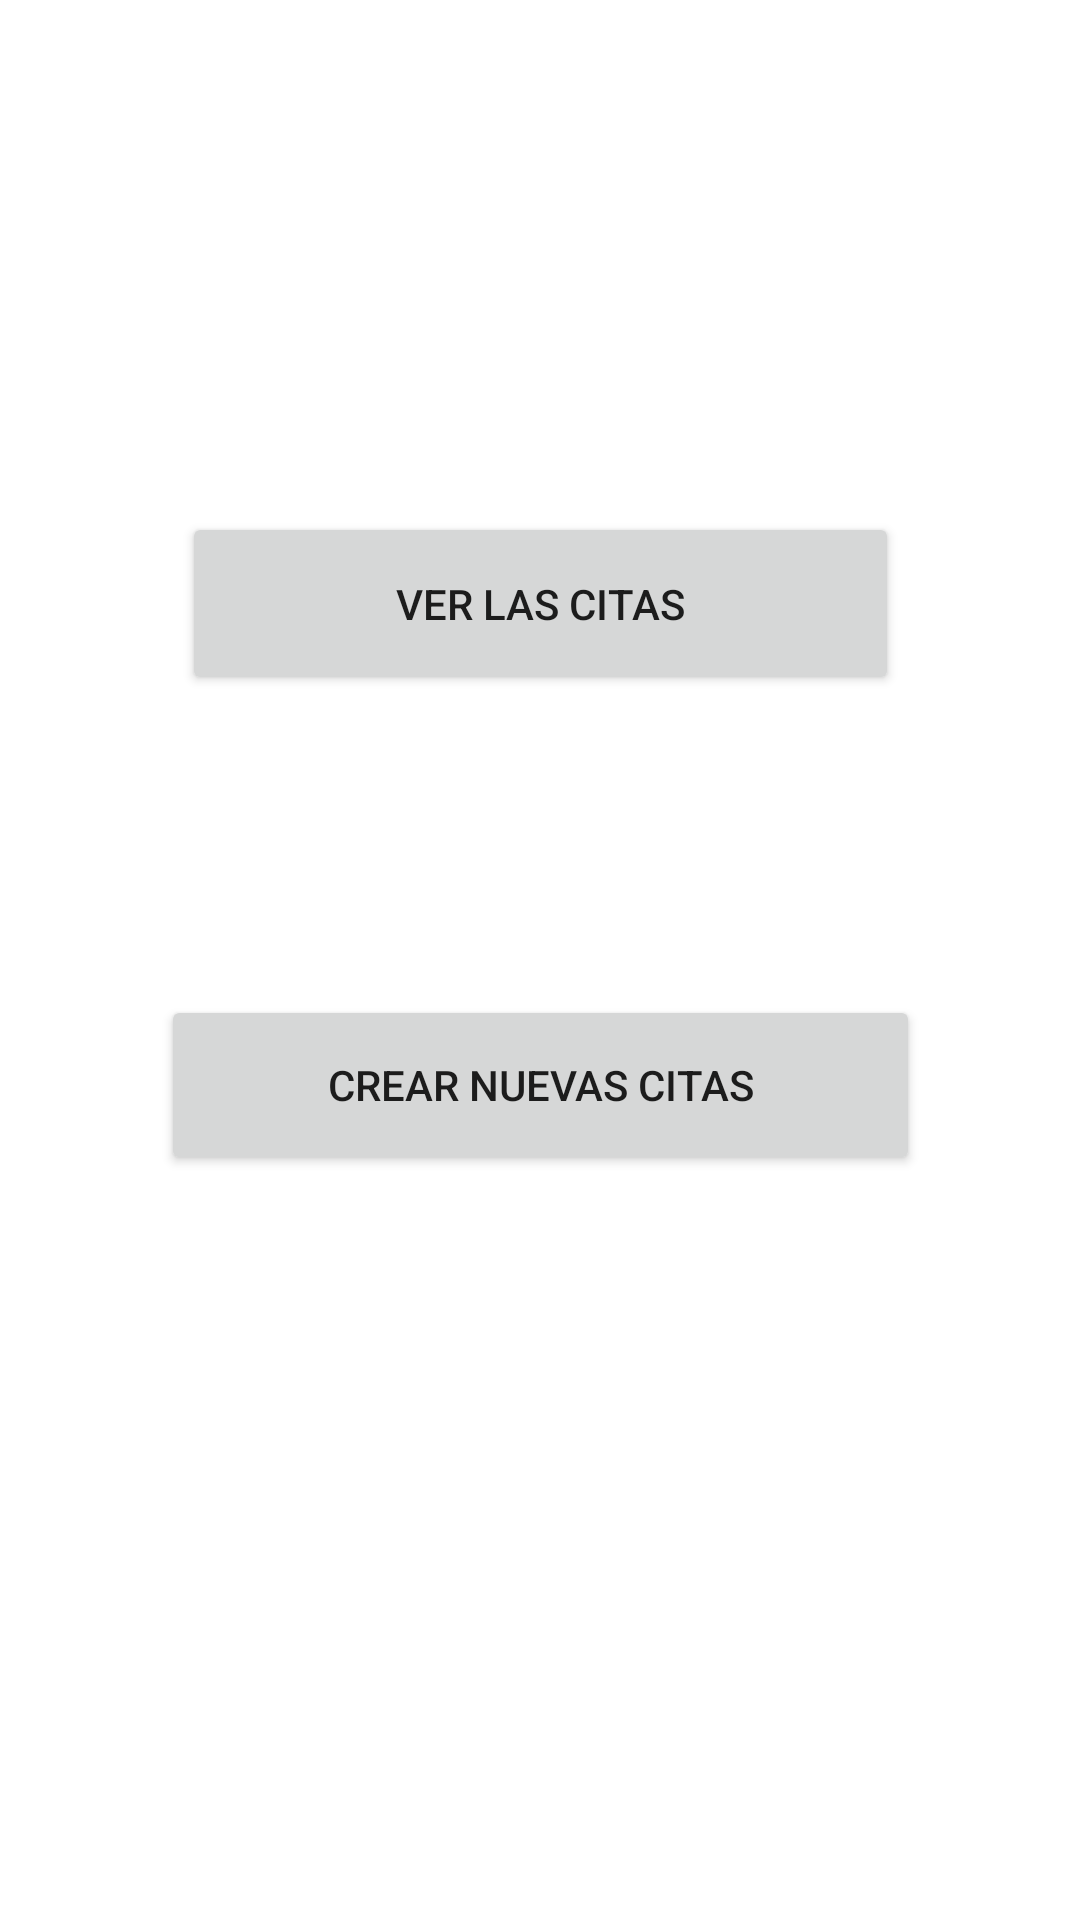

Write the Android layout XML for this screen, with the resource values it uses.
<!-- AndroidManifest.xml: application theme Theme.AppOpenDomotics -->
<!-- res/layout/fragment_calendario.xml -->
<?xml version="1.0" encoding="utf-8"?>
<androidx.constraintlayout.widget.ConstraintLayout xmlns:android="http://schemas.android.com/apk/res/android"
    xmlns:app="http://schemas.android.com/apk/res-auto"
    xmlns:tools="http://schemas.android.com/tools"
    android:layout_width="match_parent"
    android:layout_height="match_parent"
    tools:context=".ui.calendario.FragmentCalendario">

    <TextView
        android:id="@+id/text_calendario"
        android:layout_width="match_parent"
        android:layout_height="wrap_content"
        android:layout_marginStart="8dp"
        android:layout_marginTop="62dp"
        android:layout_marginEnd="8dp"
        android:layout_marginBottom="140dp"
        android:textAlignment="center"
        android:textSize="20sp"
        app:layout_constraintBottom_toTopOf="@+id/BTNverCitas"
        app:layout_constraintEnd_toEndOf="parent"
        app:layout_constraintHorizontal_bias="0.0"
        app:layout_constraintStart_toStartOf="parent"
        app:layout_constraintTop_toTopOf="parent"
        app:layout_constraintVertical_bias="0.077" />

    <Button
        android:id="@+id/BTNverCitas"
        android:layout_width="239dp"
        android:layout_height="61dp"
        android:layout_marginBottom="100dp"
        android:text="Ver las citas"
        app:layout_constraintBottom_toTopOf="@+id/BTNcrearCitas"
        app:layout_constraintEnd_toEndOf="parent"
        app:layout_constraintStart_toStartOf="parent"
        app:layout_constraintTop_toBottomOf="@+id/text_calendario" />

    <Button
        android:id="@+id/BTNcrearCitas"
        android:layout_width="253dp"
        android:layout_height="60dp"
        android:layout_marginBottom="307dp"
        android:text="Crear nuevas citas"
        app:layout_constraintBottom_toBottomOf="parent"
        app:layout_constraintEnd_toEndOf="parent"
        app:layout_constraintStart_toStartOf="parent"
        app:layout_constraintTop_toBottomOf="@+id/BTNverCitas" />
</androidx.constraintlayout.widget.ConstraintLayout>
<!-- resources referenced by this layout -->
<resources>
  <style name="Theme.AppOpenDomotics" parent="Theme.MaterialComponents.DayNight.DarkActionBar">
          
          <item name="colorPrimary">@color/purple_500</item>
          <item name="colorPrimaryVariant">@color/purple_700</item>
          <item name="colorOnPrimary">@color/white</item>
          
          <item name="colorSecondary">@color/teal_200</item>
          <item name="colorSecondaryVariant">@color/teal_700</item>
          <item name="colorOnSecondary">@color/black</item>
          
          <item name="android:statusBarColor" tools:targetApi="l">?attr/colorPrimaryVariant</item>
          
      </style>
  <!-- not gathered from this repository: default colours our renderer supplied (Android Studio template values) -->
  <color name="purple_500">#FF6200EE</color>
  <color name="purple_700">#FF3700B3</color>
  <color name="teal_200">#FF03DAC5</color>
  <color name="teal_700">#FF018786</color>
  <color name="black">#FF000000</color>
  <color name="white">#FFFFFFFF</color>
</resources>
